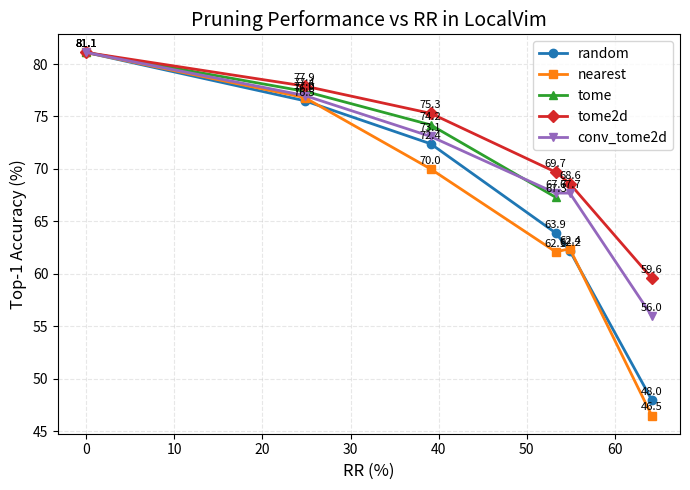

The matplotlib source for this figure:
import matplotlib.pyplot as plt
import numpy as np

# ------------------------
# Data
# ------------------------
rr = np.array([0.0, 24.8, 39.1, 53.3, 54.9, 64.2])

random = np.array([81.1, 76.5, 72.4, 63.9, 62.2, 48.0])
nearest = np.array([81.1, 76.8, 70.0, 62.1, 62.4, 46.5])
tome = np.array([81.1, 77.4, 74.2, 67.3, np.nan, np.nan])  # '-' 用 NaN 占位
tome2d = np.array([81.1, 77.9, 75.3, 69.7, 68.6, 59.6])
conv_tome2d = np.array([81.1, 77.0, 73.1, 67.7, 67.7, 56.0])

methods = {
    "random": random,
    "nearest": nearest,
    "tome": tome,
    "tome2d": tome2d,
    "conv_tome2d": conv_tome2d,
}

markers = {
    "random": "o",
    "nearest": "s",
    "tome": "^",
    "tome2d": "D",
    "conv_tome2d": "v",
}

# ------------------------
# Plot
# ------------------------
plt.figure(figsize=(7, 5))

for name, values in methods.items():
    plt.plot(
        rr, values,
        marker=markers.get(name, "o"),
        linewidth=2,
        label=name
    )
    # 标注每个有效点的数值
    for x, y in zip(rr, values):
        if np.isnan(y):
            continue
        plt.text(
            x, y + 0.3,                           # 0.3 作为竖直偏移，避免遮住点
            f"{y:.1f}",
            ha="center",
            va="bottom",
            fontsize=8
        )

plt.xlabel("RR (%)", fontsize=12)
plt.ylabel("Top-1 Accuracy (%)", fontsize=12)
plt.title("Pruning Performance vs RR in LocalVim", fontsize=14)
plt.grid(True, linestyle="--", alpha=0.3)
plt.legend()
plt.tight_layout()
plt.show()
